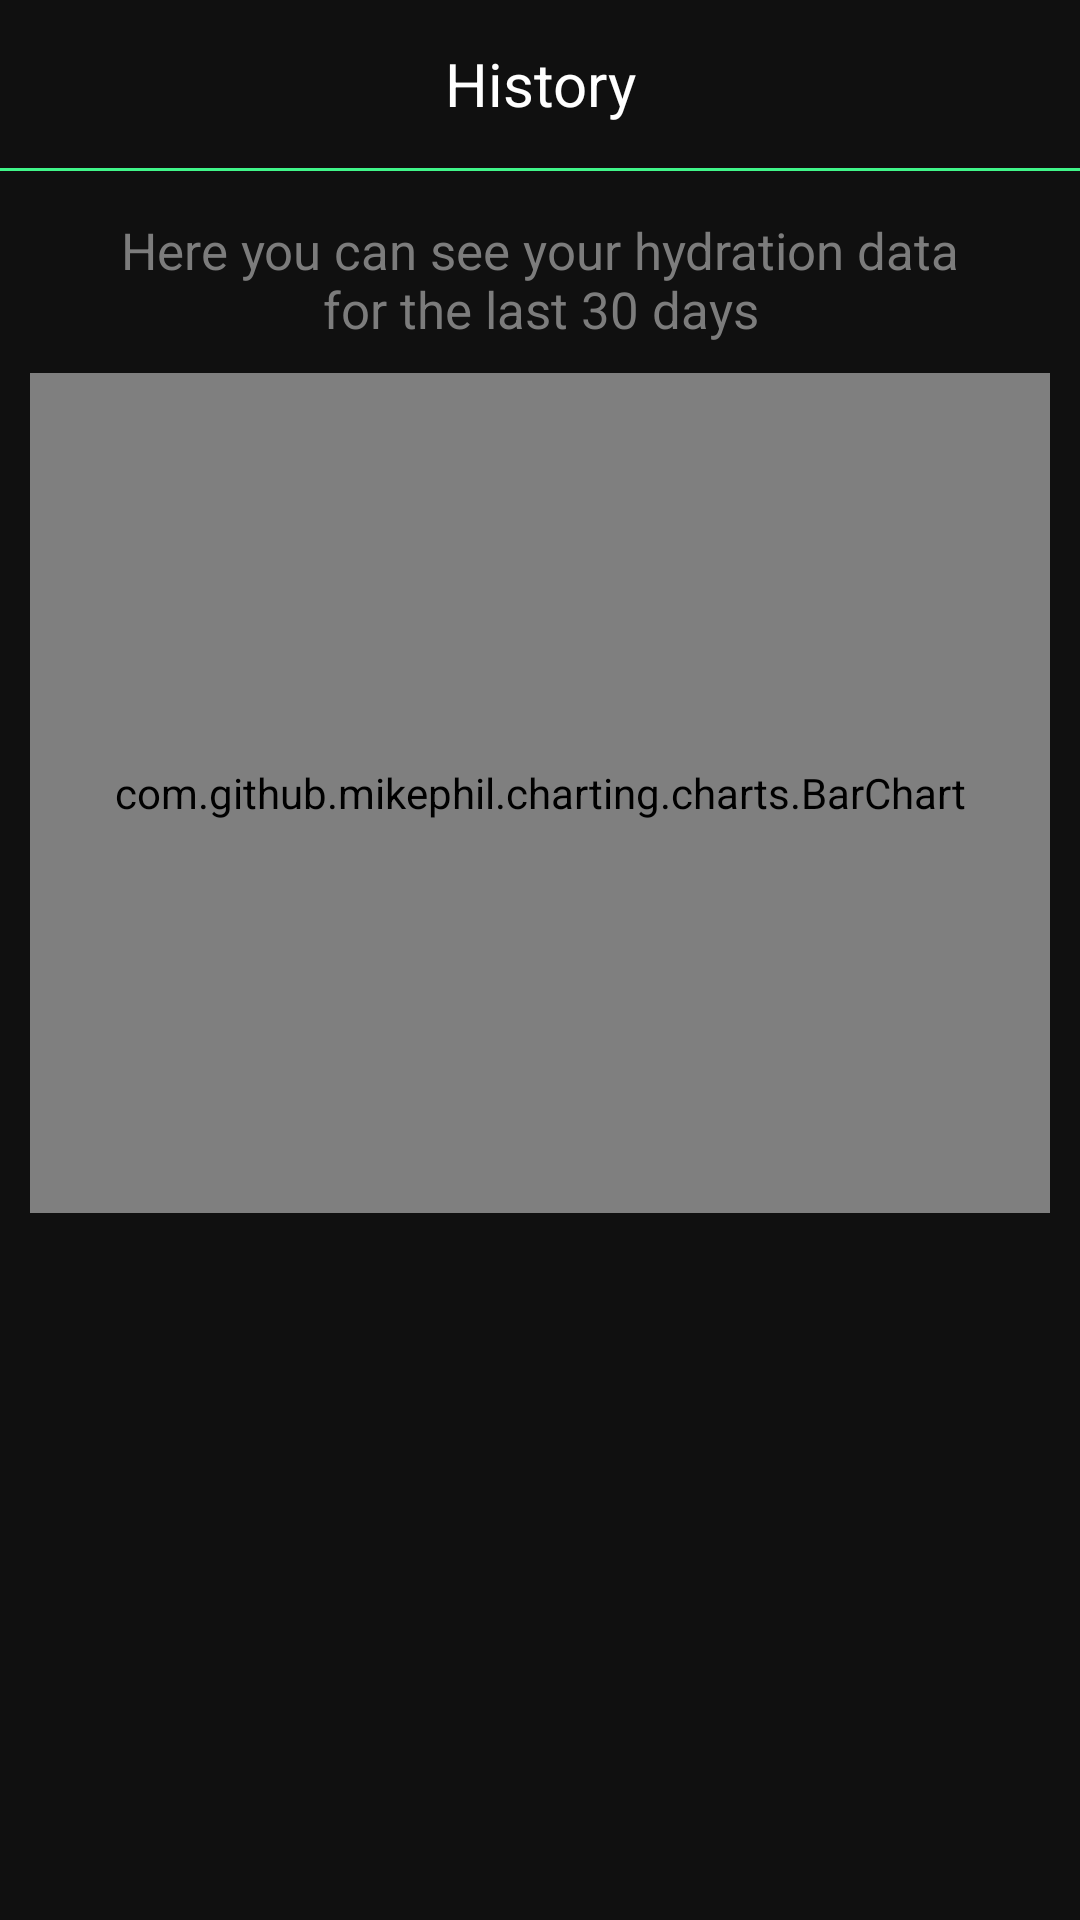

Layout XML and referenced resources for this Android screen:
<!-- AndroidManifest.xml: application theme Theme.HydrationApp2 -->
<!-- res/layout/fragment_history.xml -->
<?xml version="1.0" encoding="utf-8"?>
<layout xmlns:android="http://schemas.android.com/apk/res/android"
    xmlns:app="http://schemas.android.com/apk/res-auto"
    xmlns:tools="http://schemas.android.com/tools"
    tools:context=".ui.HistoryFragment">

    <data>

        <variable
            name="historyFragment"
            type="com.example.hydrationapp2.ui.HistoryFragment" />
    </data>

    <androidx.constraintlayout.widget.ConstraintLayout
        android:layout_width="match_parent"
        android:layout_height="match_parent">

        <androidx.appcompat.widget.Toolbar
            android:id="@+id/top_navigation"
            android:layout_width="match_parent"
            android:layout_height="?attr/actionBarSize"
            android:background="@color/gray_1"
            android:theme="?attr/actionBarTheme"
            app:layout_constraintEnd_toEndOf="parent"
            app:layout_constraintStart_toStartOf="parent"
            app:layout_constraintTop_toTopOf="parent">

            <ImageButton
                android:id="@+id/settings_navigation"
                android:layout_width="wrap_content"
                android:layout_height="wrap_content"
                android:layout_gravity="end"
                android:background="@drawable/toolbar_button_ripple"
                android:contentDescription="@null"
                android:onClick="@{() -> historyFragment.navigateToSettings()}"
                android:padding="@dimen/settings_icon_padding"
                android:src="@drawable/ic_settings" />

            <TextView
                android:layout_width="wrap_content"
                android:layout_height="wrap_content"
                android:layout_gravity="center"
                android:text="@string/history_title"
                android:textColor="@color/white"
                android:textSize="@dimen/top_bar_title_text_size" />
        </androidx.appcompat.widget.Toolbar>

        <View
            android:id="@+id/toolbar_separator"
            android:layout_width="match_parent"
            android:layout_height="@dimen/top_bar_line_view_size"
            android:background="@color/green"
            app:layout_constraintEnd_toEndOf="parent"
            app:layout_constraintStart_toStartOf="parent"
            app:layout_constraintTop_toBottomOf="@id/top_navigation" />

        <TextView
            android:id="@+id/history_message"
            android:layout_width="@dimen/history_message_width"
            android:layout_height="wrap_content"
            android:layout_marginTop="@dimen/history_layout_top_spacing"
            android:text="@string/history_message"
            android:textAlignment="center"
            android:textColor="@color/gray_4"
            android:textSize="@dimen/history_message_text_size"
            app:layout_constraintEnd_toEndOf="parent"
            app:layout_constraintStart_toStartOf="parent"
            app:layout_constraintTop_toBottomOf="@id/toolbar_separator" />

        <com.github.mikephil.charting.charts.BarChart
            android:id="@+id/bar_chart"
            android:layout_width="0dp"
            android:layout_height="@dimen/chart_height"
            android:layout_marginStart="@dimen/chart_margin"
            android:layout_marginTop="@dimen/chart_margin"
            android:layout_marginEnd="@dimen/chart_margin"
            app:layout_constraintEnd_toEndOf="parent"
            app:layout_constraintStart_toStartOf="parent"
            app:layout_constraintTop_toBottomOf="@id/history_message" />

        <androidx.constraintlayout.widget.ConstraintLayout
            android:id="@+id/chart_dates"
            android:layout_width="0dp"
            android:layout_height="wrap_content"
            android:layout_marginStart="@dimen/chart_dates_start_margin"
            android:layout_marginEnd="@dimen/chart_dates_end_margin"
            app:layout_constraintEnd_toEndOf="parent"
            app:layout_constraintStart_toStartOf="parent"
            app:layout_constraintTop_toBottomOf="@id/bar_chart">

            <TextView
                android:id="@+id/start_date"
                android:layout_width="wrap_content"
                android:layout_height="wrap_content"
                android:textColor="@color/white"
                android:textSize="@dimen/chart_dates_text_size"
                app:layout_constraintBottom_toBottomOf="parent"
                app:layout_constraintStart_toStartOf="parent"
                app:layout_constraintTop_toTopOf="parent"
                tools:ignore="SmallSp"
                tools:text="01.01" />

            <TextView
                android:id="@+id/end_date"
                android:layout_width="wrap_content"
                android:layout_height="wrap_content"
                android:textColor="@color/white"
                android:textSize="@dimen/chart_dates_text_size"
                app:layout_constraintBottom_toBottomOf="parent"
                app:layout_constraintEnd_toEndOf="parent"
                app:layout_constraintTop_toTopOf="parent"
                tools:ignore="SmallSp"
                tools:text="01.01" />

        </androidx.constraintlayout.widget.ConstraintLayout>

        <androidx.recyclerview.widget.RecyclerView
            android:id="@+id/records_recycler_view"
            android:layout_width="0dp"
            android:layout_height="0dp"
            android:layout_marginTop="@dimen/records_list_top_margin"
            android:layout_marginBottom="@dimen/records_list_bottom_margin"
            app:layout_constraintBottom_toBottomOf="parent"
            app:layout_constraintEnd_toEndOf="parent"
            app:layout_constraintStart_toStartOf="parent"
            app:layout_constraintTop_toBottomOf="@id/chart_dates"
            tools:listitem="@layout/record_list_item" />

    </androidx.constraintlayout.widget.ConstraintLayout>

</layout>
<!-- res/layout/record_list_item.xml (included above) -->
<?xml version="1.0" encoding="utf-8"?>
<androidx.constraintlayout.widget.ConstraintLayout xmlns:android="http://schemas.android.com/apk/res/android"
    xmlns:app="http://schemas.android.com/apk/res-auto"
    xmlns:tools="http://schemas.android.com/tools"
    android:layout_width="match_parent"
    android:layout_height="wrap_content">

    <TextView
        android:id="@+id/record_date"
        android:layout_width="0dp"
        android:layout_height="wrap_content"
        android:paddingStart="@dimen/record_text_start_padding"
        android:paddingTop="@dimen/record_text_padding"
        android:paddingBottom="@dimen/record_text_padding"
        android:textColor="@color/gray_4"
        android:textSize="@dimen/record_date_text_size"
        app:layout_constraintEnd_toEndOf="parent"
        app:layout_constraintStart_toStartOf="parent"
        app:layout_constraintTop_toTopOf="parent"
        tools:ignore="RtlSymmetry"
        tools:text="Wednesday, 3 August" />

    <TextView
        android:id="@+id/record_intake"
        android:layout_width="match_parent"
        android:layout_height="wrap_content"
        android:paddingStart="@dimen/record_text_start_padding"
        android:paddingBottom="@dimen/record_text_padding"
        android:textColor="@color/white"
        android:textSize="@dimen/record_goal_text_size"
        app:layout_constraintStart_toStartOf="parent"
        app:layout_constraintTop_toBottomOf="@id/record_date"
        tools:ignore="RtlSymmetry"
        tools:text="3000 ml" />


    <TextView
        android:id="@+id/record_percentage"
        android:layout_width="wrap_content"
        android:layout_height="wrap_content"
        android:paddingStart="@dimen/record_text_start_padding"
        android:paddingEnd="@dimen/record_text_padding"
        android:paddingBottom="@dimen/record_text_padding"
        android:textColor="@color/white"
        android:textSize="@dimen/record_percentage_text_size"
        android:textStyle="bold"
        app:layout_constraintStart_toStartOf="parent"
        app:layout_constraintTop_toBottomOf="@id/record_intake"
        tools:ignore="RtlSymmetry"
        tools:text="100%" />

    <TextView
        android:id="@+id/record_goal_message"
        android:layout_width="wrap_content"
        android:layout_height="wrap_content"
        android:paddingStart="@dimen/record_text_padding"
        android:paddingBottom="@dimen/record_text_padding"
        android:textColor="@color/gray_4"

        android:textSize="@dimen/record_goal_message_text_size"
        app:layout_constraintStart_toEndOf="@id/record_percentage"
        app:layout_constraintTop_toBottomOf="@id/record_intake"
        tools:ignore="RtlSymmetry"
        tools:text="out of 3000 ml goal" />

    <ImageView
        android:id="@+id/check_mark"
        android:layout_width="wrap_content"
        android:layout_height="wrap_content"
        android:contentDescription="@string/check_mark_image_description"
        android:padding="@dimen/check_mark_padding"
        android:src="@drawable/ic_checkmark_goal"
        app:layout_constraintBottom_toBottomOf="parent"
        app:layout_constraintEnd_toEndOf="parent"
        app:layout_constraintTop_toTopOf="parent"
        tools:ignore="RtlSymmetry" />

</androidx.constraintlayout.widget.ConstraintLayout>
<!-- resources referenced by this layout -->
<resources>
  <color name="gray_1">#101010</color>
  <color name="gray_4">#7C7C7C</color>
  <color name="green">#40F589</color>
  <color name="white">#FFFFFFFF</color>
  <dimen name="chart_dates_end_margin">25dp</dimen>
  <dimen name="chart_dates_start_margin">45dp</dimen>
  <dimen name="chart_dates_text_size">10sp</dimen>
  <dimen name="chart_height">280dp</dimen>
  <dimen name="chart_margin">10dp</dimen>
  <dimen name="check_mark_padding">23dp</dimen>
  <dimen name="history_layout_top_spacing">15dp</dimen>
  <dimen name="history_message_text_size">17sp</dimen>
  <dimen name="history_message_width">290dp</dimen>
  <dimen name="record_date_text_size">15sp</dimen>
  <dimen name="record_goal_message_text_size">15sp</dimen>
  <dimen name="record_goal_text_size">20sp</dimen>
  <dimen name="record_percentage_text_size">15sp</dimen>
  <dimen name="record_text_padding">3dp</dimen>
  <dimen name="record_text_start_padding">20dp</dimen>
  <dimen name="records_list_bottom_margin">60dp</dimen>
  <dimen name="records_list_top_margin">10dp</dimen>
  <dimen name="settings_icon_padding">15dp</dimen>
  <dimen name="top_bar_line_view_size">1dp</dimen>
  <dimen name="top_bar_title_text_size">20sp</dimen>
  <!-- drawable toolbar_button_ripple (drawable) -->
  <?xml version="1.0" encoding="utf-8"?>
  <ripple xmlns:android="http://schemas.android.com/apk/res/android"
      android:color="@color/gray_4">
  </ripple>
  <string name="check_mark_image_description">Check mark indicating if the intake goal is reached</string>
  <string name="history_message">Here you can see your hydration data for the last 30 days</string>
  <string name="history_title">History</string>
  <style name="Theme.HydrationApp2" parent="Theme.MaterialComponents.DayNight.DarkActionBar">
          
          <item name="colorPrimary">@color/purple_500</item>
          <item name="colorPrimaryVariant">@color/gray_1</item>
          <item name="colorOnPrimary">@color/gray_1</item>
          
          <item name="colorSecondary">@color/teal_200</item>
          <item name="colorSecondaryVariant">@color/teal_700</item>
          <item name="colorOnSecondary">@color/black</item>
          
          <item name="android:statusBarColor">?attr/colorPrimaryVariant</item>
          
          <item name="windowActionBar">false</item>
          <item name="windowNoTitle">true</item>
          <item name="android:windowBackground">?attr/colorPrimaryVariant</item>
      </style>
  <color name="purple_500">#FF6200EE</color>
  <color name="teal_200">#FF03DAC5</color>
  <color name="teal_700">#FF018786</color>
  <color name="black">#FF000000</color>
</resources>
